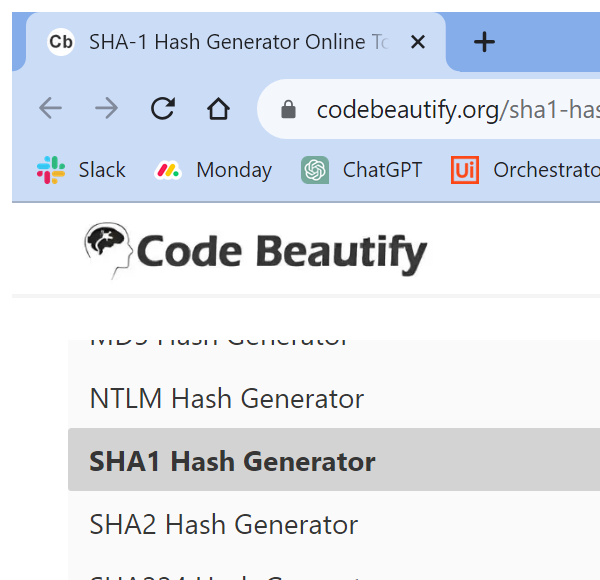
Task: Robotic Enterprise Framework - First Project
Workflow: SHA1_Close

Step 1: Attach Browser 'chrome.exe SHA-1' in window 'SHA-1 Hash Generator Online Tool' (chrome.exe)

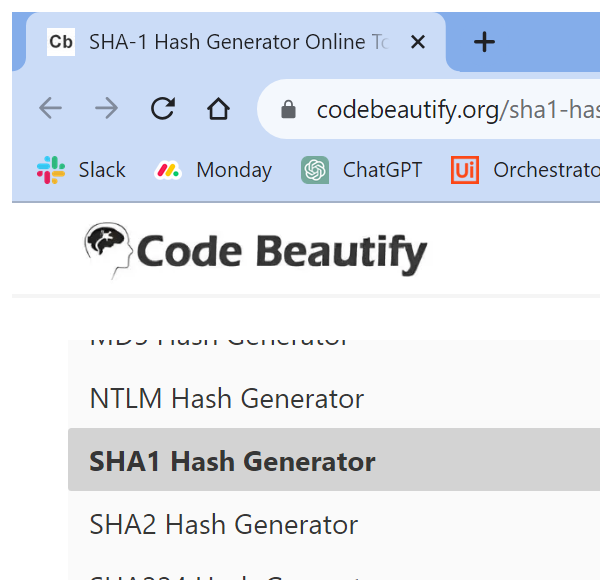
Step 2: Close Window 'chrome.exe SHA-1'